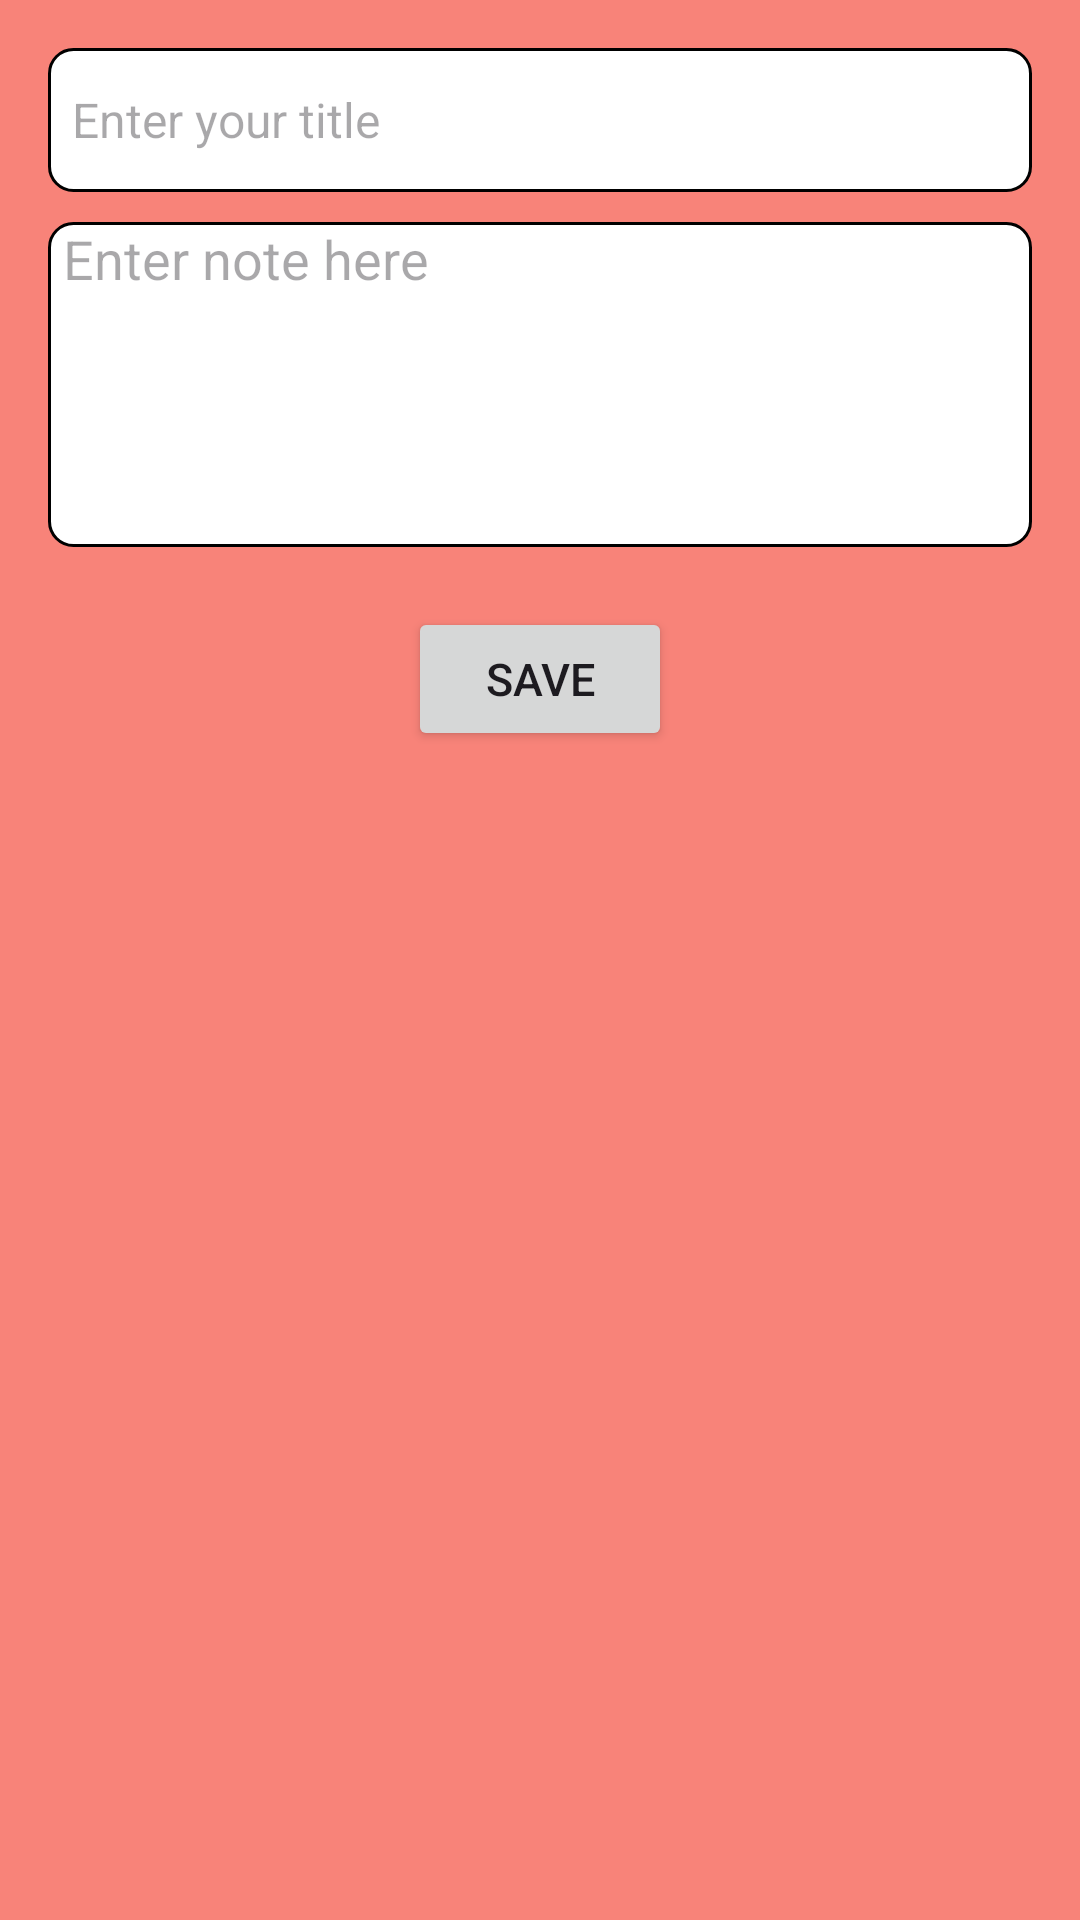

Write the Android layout XML for this screen, with the resource values it uses.
<!-- AndroidManifest.xml: application theme Theme.ChhomChhoraStickyNotesApp -->
<!-- res/layout/fragment_button_add.xml -->
<?xml version="1.0" encoding="utf-8"?>
<FrameLayout xmlns:android="http://schemas.android.com/apk/res/android"
    xmlns:tools="http://schemas.android.com/tools"
    android:layout_width="match_parent"
    android:layout_height="match_parent"
    xmlns:app="http://schemas.android.com/apk/res-auto"
    tools:context=".AddFragment">

    <ScrollView
        android:layout_width="match_parent"
        android:layout_height="match_parent"
        android:background="@color/pink">

        <LinearLayout
            android:layout_width="match_parent"
            android:layout_height="wrap_content"
            android:orientation="vertical"
            android:padding="16dp">

            <EditText
                android:id="@+id/titleEditText"
                android:layout_width="match_parent"
                android:layout_height="wrap_content"
                android:hint="Enter your title"
                android:inputType="text"
                android:minHeight="48dp"
                android:padding="8dp"
                android:textSize="16sp"
                android:background="@drawable/rounded_corner_bg" />

            <EditText
                android:id="@+id/noteEditText"
                android:layout_width="match_parent"
                android:layout_height="wrap_content"
                android:hint="Enter note here"
                android:paddingLeft="5dp"
                android:inputType="textMultiLine"
                android:minLines="5"
                android:gravity="top"
                android:layout_marginTop="10dp"
                android:background="@drawable/rounded_corner_bg" />

            <Button
                android:id="@+id/addNoteButton"
                android:layout_width="wrap_content"
                android:layout_height="wrap_content"
                android:text="Save"
                android:textSize="15dp"
                android:layout_gravity="center"
                android:layout_marginTop="20dp" />

        </LinearLayout>

    </ScrollView>

</FrameLayout>
<!-- resources referenced by this layout -->
<resources>
  <color name="pink">#F88379</color>
  <!-- drawable rounded_corner_bg (drawable) -->
  <?xml version="1.0" encoding="utf-8"?>
  <shape xmlns:android="http://schemas.android.com/apk/res/android"
      android:shape="rectangle">
      <corners android:radius="8dp" /> 
      <solid android:color="@android:color/white" /> 
      <stroke
          android:width="1dp"
          android:color="@color/black" /> 
  </shape>
  <style name="Theme.ChhomChhoraStickyNotesApp" parent="Theme.Material3.DayNight.NoActionBar">
          <item name="colorPrimary">@color/purple_500</item>
          <item name="colorPrimaryDark">@color/purple_700</item>
          <item name="colorAccent">@color/teal_200</item>
  
      </style>
  <color name="black">#FF000000</color>
  <color name="purple_500">#FF6200EE</color>
  <color name="purple_700">#7B1FA2</color>
  <color name="teal_200">#FF03DAC5</color>
</resources>
